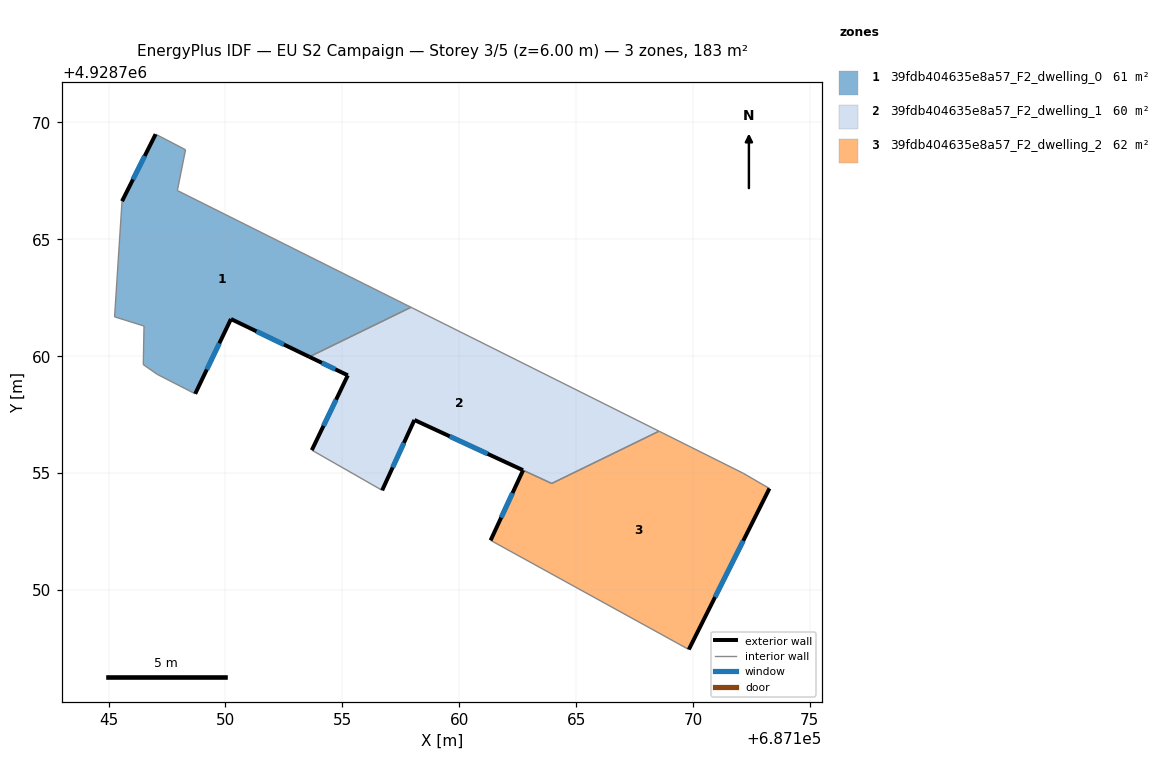
=== STOREY PLAN SPEC (per zone: floor XY polygon, exterior-wall plan segments, windows/doors) ===
zone 1: 39fdb404635e8a57_F2_dwelling_0  (61.1 m²)
  floor: (687157.94, 4928762.09) (687153.59, 4928759.97) (687150.23, 4928761.59) (687148.70, 4928758.39) (687147.08, 4928759.22) (687146.48, 4928759.64) (687146.51, 4928761.29) (687145.25, 4928761.68) (687145.57, 4928766.63) (687147.01, 4928769.50) (687148.29, 4928768.83) (687147.94, 4928767.09)
  exterior wall: (687147.01, 4928769.50) – (687145.57, 4928766.63)  [3.2 m]
    window: (687146.54, 4928768.57) – (687146.04, 4928767.56)  [1.2 m²]
  exterior wall: (687150.23, 4928761.59) – (687153.59, 4928759.97)  [3.7 m]
    window: (687151.33, 4928761.07) – (687152.50, 4928760.50)  [1.4 m²]
  exterior wall: (687148.70, 4928758.39) – (687150.23, 4928761.59)  [3.5 m]
    window: (687149.20, 4928759.43) – (687149.74, 4928760.55)  [1.3 m²]
  interior walls: 9
zone 2: 39fdb404635e8a57_F2_dwelling_1  (59.9 m²)
  floor: (687168.55, 4928756.79) (687163.96, 4928754.56) (687158.08, 4928757.27) (687156.70, 4928754.26) (687153.69, 4928755.98) (687155.23, 4928759.18) (687153.59, 4928759.97) (687157.94, 4928762.09)
  exterior wall: (687158.08, 4928757.27) – (687162.73, 4928755.12)  [5.1 m]
    window: (687159.59, 4928756.57) – (687161.22, 4928755.82)  [1.9 m²]
  exterior wall: (687156.70, 4928754.26) – (687158.08, 4928757.27)  [3.3 m]
    window: (687157.15, 4928755.24) – (687157.63, 4928756.29)  [1.2 m²]
  exterior wall: (687155.23, 4928759.18) – (687153.69, 4928755.98)  [3.6 m]
    window: (687154.73, 4928758.14) – (687154.19, 4928757.02)  [1.3 m²]
  exterior wall: (687153.59, 4928759.97) – (687155.23, 4928759.18)  [1.8 m]
    window: (687154.12, 4928759.72) – (687154.70, 4928759.44)  [0.7 m²]
  interior walls: 5
zone 3: 39fdb404635e8a57_F2_dwelling_2  (62.2 m²)
  floor: (687172.15, 4928754.99) (687173.27, 4928754.34) (687169.82, 4928747.45) (687161.34, 4928752.12) (687162.73, 4928755.12) (687163.96, 4928754.56) (687168.55, 4928756.79)
  exterior wall: (687162.73, 4928755.12) – (687161.34, 4928752.12)  [3.3 m]
    window: (687162.28, 4928754.15) – (687161.80, 4928753.10)  [1.2 m²]
  exterior wall: (687169.82, 4928747.45) – (687173.27, 4928754.34)  [7.7 m]
    window: (687170.94, 4928749.69) – (687172.15, 4928752.10)  [2.8 m²]
  interior walls: 5

=== DERIVED (storey summary) ===
Building: EU S2 Campaign
Storey: 3 of 5  (floor level z = 6.00 m)
Storey gross floor area: 183.2 m²
Zones on this storey: 3
  - 39fdb404635e8a57_F2_dwelling_0: floor 61.1 m²; exterior wall 10.5 m (31.4 m²); 3 window(s) 3.8 m²; WWR 12.2%
  - 39fdb404635e8a57_F2_dwelling_1: floor 59.9 m²; exterior wall 13.8 m (41.4 m²); 4 window(s) 5.1 m²; WWR 12.2%
  - 39fdb404635e8a57_F2_dwelling_2: floor 62.2 m²; exterior wall 11.0 m (33.0 m²); 2 window(s) 4.0 m²; WWR 12.2%
Zone adjacency (shared interzone walls):
  - 39fdb404635e8a57_F2_dwelling_0 ↔ 39fdb404635e8a57_F2_dwelling_1
  - 39fdb404635e8a57_F2_dwelling_1 ↔ 39fdb404635e8a57_F2_dwelling_2